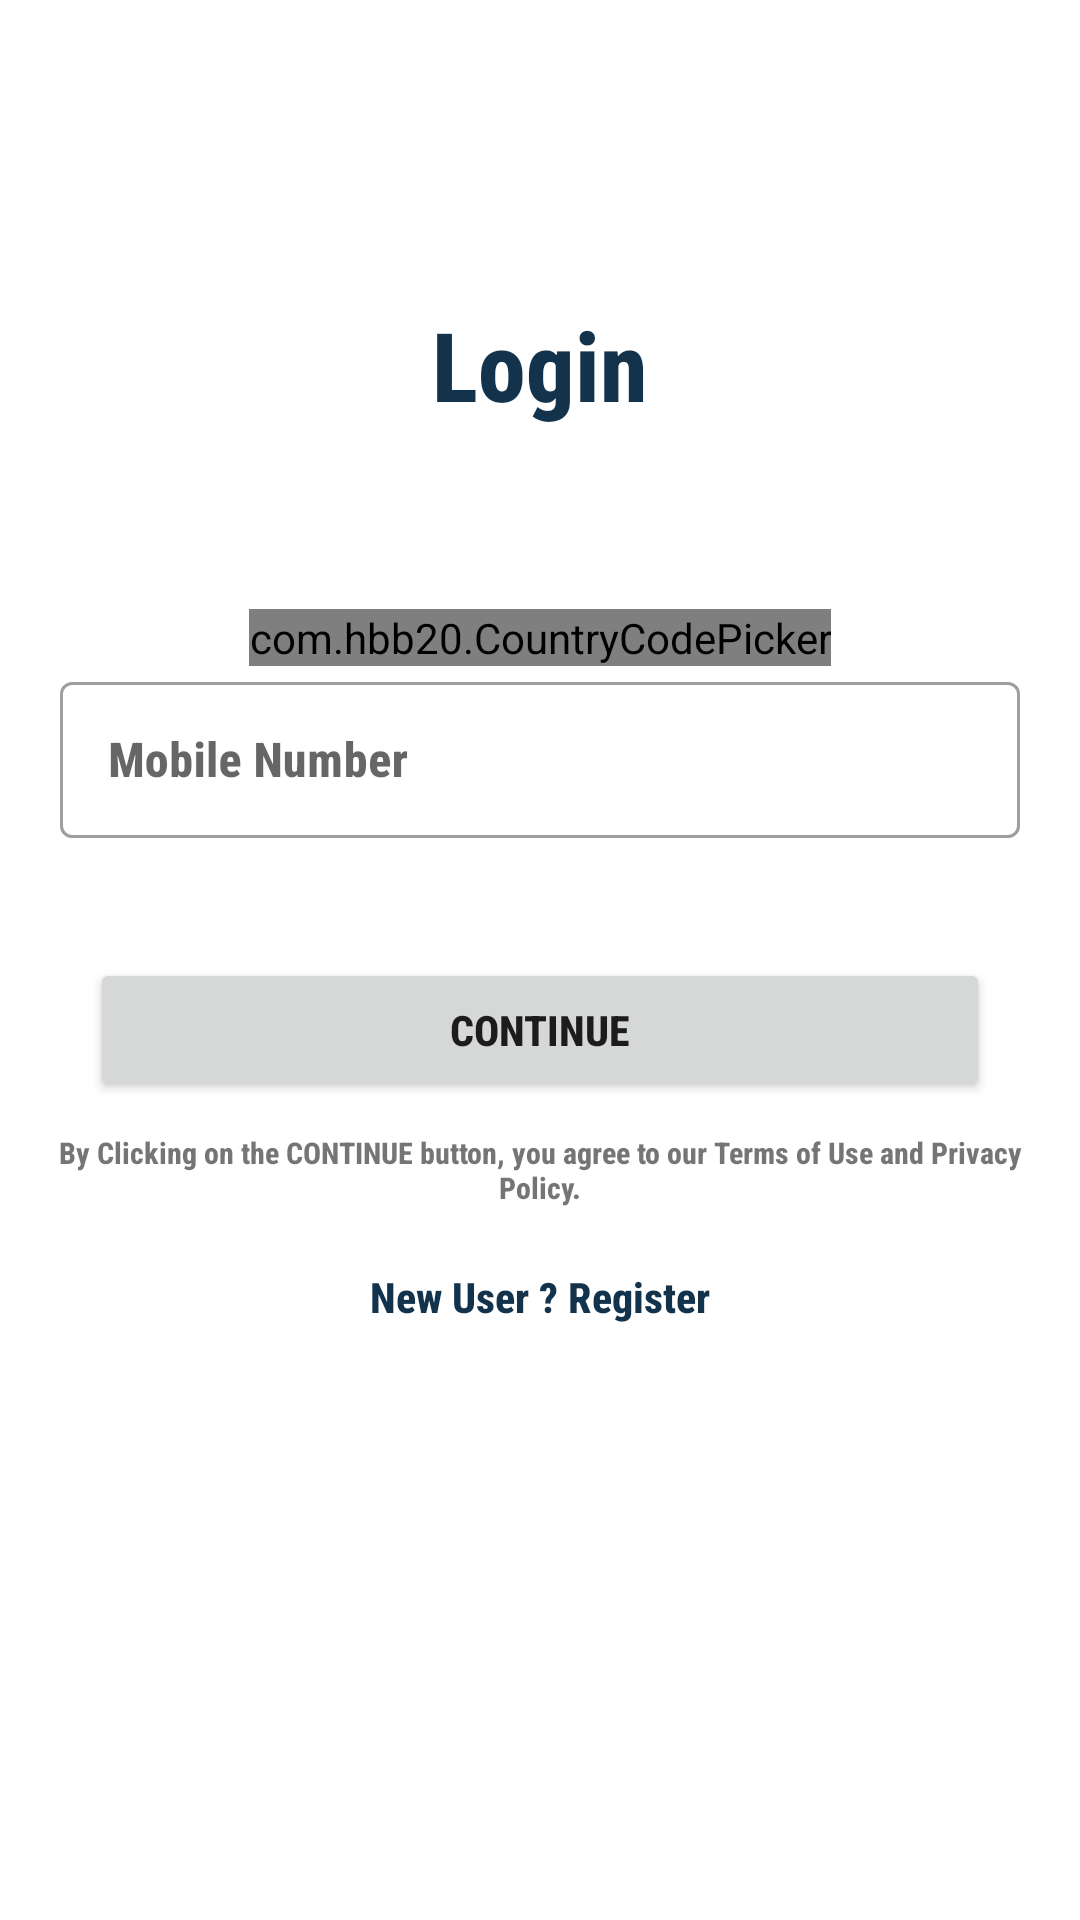

Here is an Android app screen rendered from its layout file. Give the layout XML and the strings, colors and styles it references.
<!-- AndroidManifest.xml: application theme Theme.PetAdoption -->
<!-- res/layout/activity_login.xml -->
<?xml version="1.0" encoding="utf-8"?>
<RelativeLayout xmlns:android="http://schemas.android.com/apk/res/android"
    xmlns:app="http://schemas.android.com/apk/res-auto"
    xmlns:tools="http://schemas.android.com/tools"
    android:layout_width="match_parent"
    android:layout_height="match_parent"
    tools:context=".LoginActivity">

    <TextView
        android:id="@+id/text"
        android:layout_width="wrap_content"
        android:layout_height="wrap_content"
        android:text="Login"
        android:layout_marginTop="100dp"
        android:textStyle="bold"
        android:fontFamily="sans-serif-condensed-medium"
        android:layout_centerHorizontal="true"
        android:textColor="@color/regular"
        android:textSize="32sp"
        tools:ignore="HardcodedText" />

    <com.hbb20.CountryCodePicker
        android:id="@+id/cpp"
        android:layout_below="@id/text"
        app:ccp_showFlag="false"
        android:layout_marginTop="60dp"
        android:layout_width="wrap_content"
        android:layout_centerHorizontal="true"
        android:layout_height="wrap_content"/>


   <com.google.android.material.textfield.TextInputLayout
       android:layout_width="match_parent"
       android:layout_height="wrap_content"
       android:id="@+id/mobileNumberLayout"
       style="@style/Widget.MaterialComponents.TextInputLayout.OutlinedBox"
       android:layout_below="@id/cpp">

       <EditText
           android:id="@+id/mobileNumber"
           android:layout_width="match_parent"
           android:textStyle="bold"
           android:fontFamily="sans-serif-condensed-medium"
           android:layout_margin="20dp"
           android:textColor="@color/regular"
           android:layout_height="52dp"
           android:layout_centerHorizontal="true"
           android:hint="Mobile Number"
           android:maxLength="11"
           android:padding="10dp"
           android:inputType="phone"
           tools:ignore="HardcodedText"
           android:autofillHints="no" />

   </com.google.android.material.textfield.TextInputLayout>

    <Button
        android:id="@+id/btnContinue"
        android:layout_below="@id/mobileNumberLayout"
        android:layout_marginTop="20dp"
        android:layout_width="300dp"
        android:fontFamily="sans-serif-condensed-medium"
        android:layout_height="wrap_content"
        android:text="Continue"
        android:visibility="visible"
        android:textStyle="bold"
        android:layout_centerHorizontal="true"
        tools:ignore="HardcodedText" />
    <ProgressBar
        android:id="@+id/loader"
        android:visibility="invisible"
        android:layout_below="@id/mobileNumberLayout"
        android:layout_width="wrap_content"
        android:layout_height="wrap_content"
        android:layout_centerHorizontal="true"
        android:layout_marginTop="20dp"/>

    <TextView
        android:id="@+id/text2"
        android:layout_width="350dp"
        android:layout_marginTop="10dp"
        android:layout_centerHorizontal="true"
        android:layout_height="wrap_content"
        android:gravity="center"
        android:textStyle="bold"
        android:fontFamily="sans-serif-condensed-medium"
        android:textSize="10sp"
        android:text="By Clicking on the CONTINUE button, you agree to our Terms of Use and Privacy Policy."
        android:layout_below="@id/btnContinue"
        tools:ignore="HardcodedText" />

    <TextView
        android:id="@+id/RegisterTxt"
        android:layout_width="350dp"
        android:layout_marginTop="20dp"
        android:layout_centerHorizontal="true"
        android:layout_height="wrap_content"
        android:gravity="center"
        android:textColor="@color/regular"
        android:textStyle="bold"
        android:fontFamily="sans-serif-condensed-medium"
        android:text="New User ? Register"
        android:layout_below="@id/text2"
        tools:ignore="HardcodedText" />

</RelativeLayout>
<!-- resources referenced by this layout -->
<resources>
  <color name="regular">#13334C</color>
  <style name="Theme.PetAdoption" parent="Theme.MaterialComponents.Light.NoActionBar">
          
          <item name="android:forceDarkAllowed" tools:targetApi="q"> false </item>
          <item name="colorPrimary">@color/black</item>
          <item name="colorPrimaryVariant">@color/primary</item>
          <item name="colorOnPrimary">@color/white</item>
          
          <item name="colorSecondary">@color/secondary</item>
          <item name="colorSecondaryVariant">@color/secondary</item>
          <item name="colorOnSecondary">@color/black</item>
          
          <item name="android:statusBarColor" tools:targetApi="l">?attr/colorPrimaryVariant</item>
          
      </style>
  <color name="black">#FF000000</color>
  <color name="primary">#FD5F00</color>
  <color name="white">#FFFFFFFF</color>
  <color name="secondary">#005792</color>
</resources>
